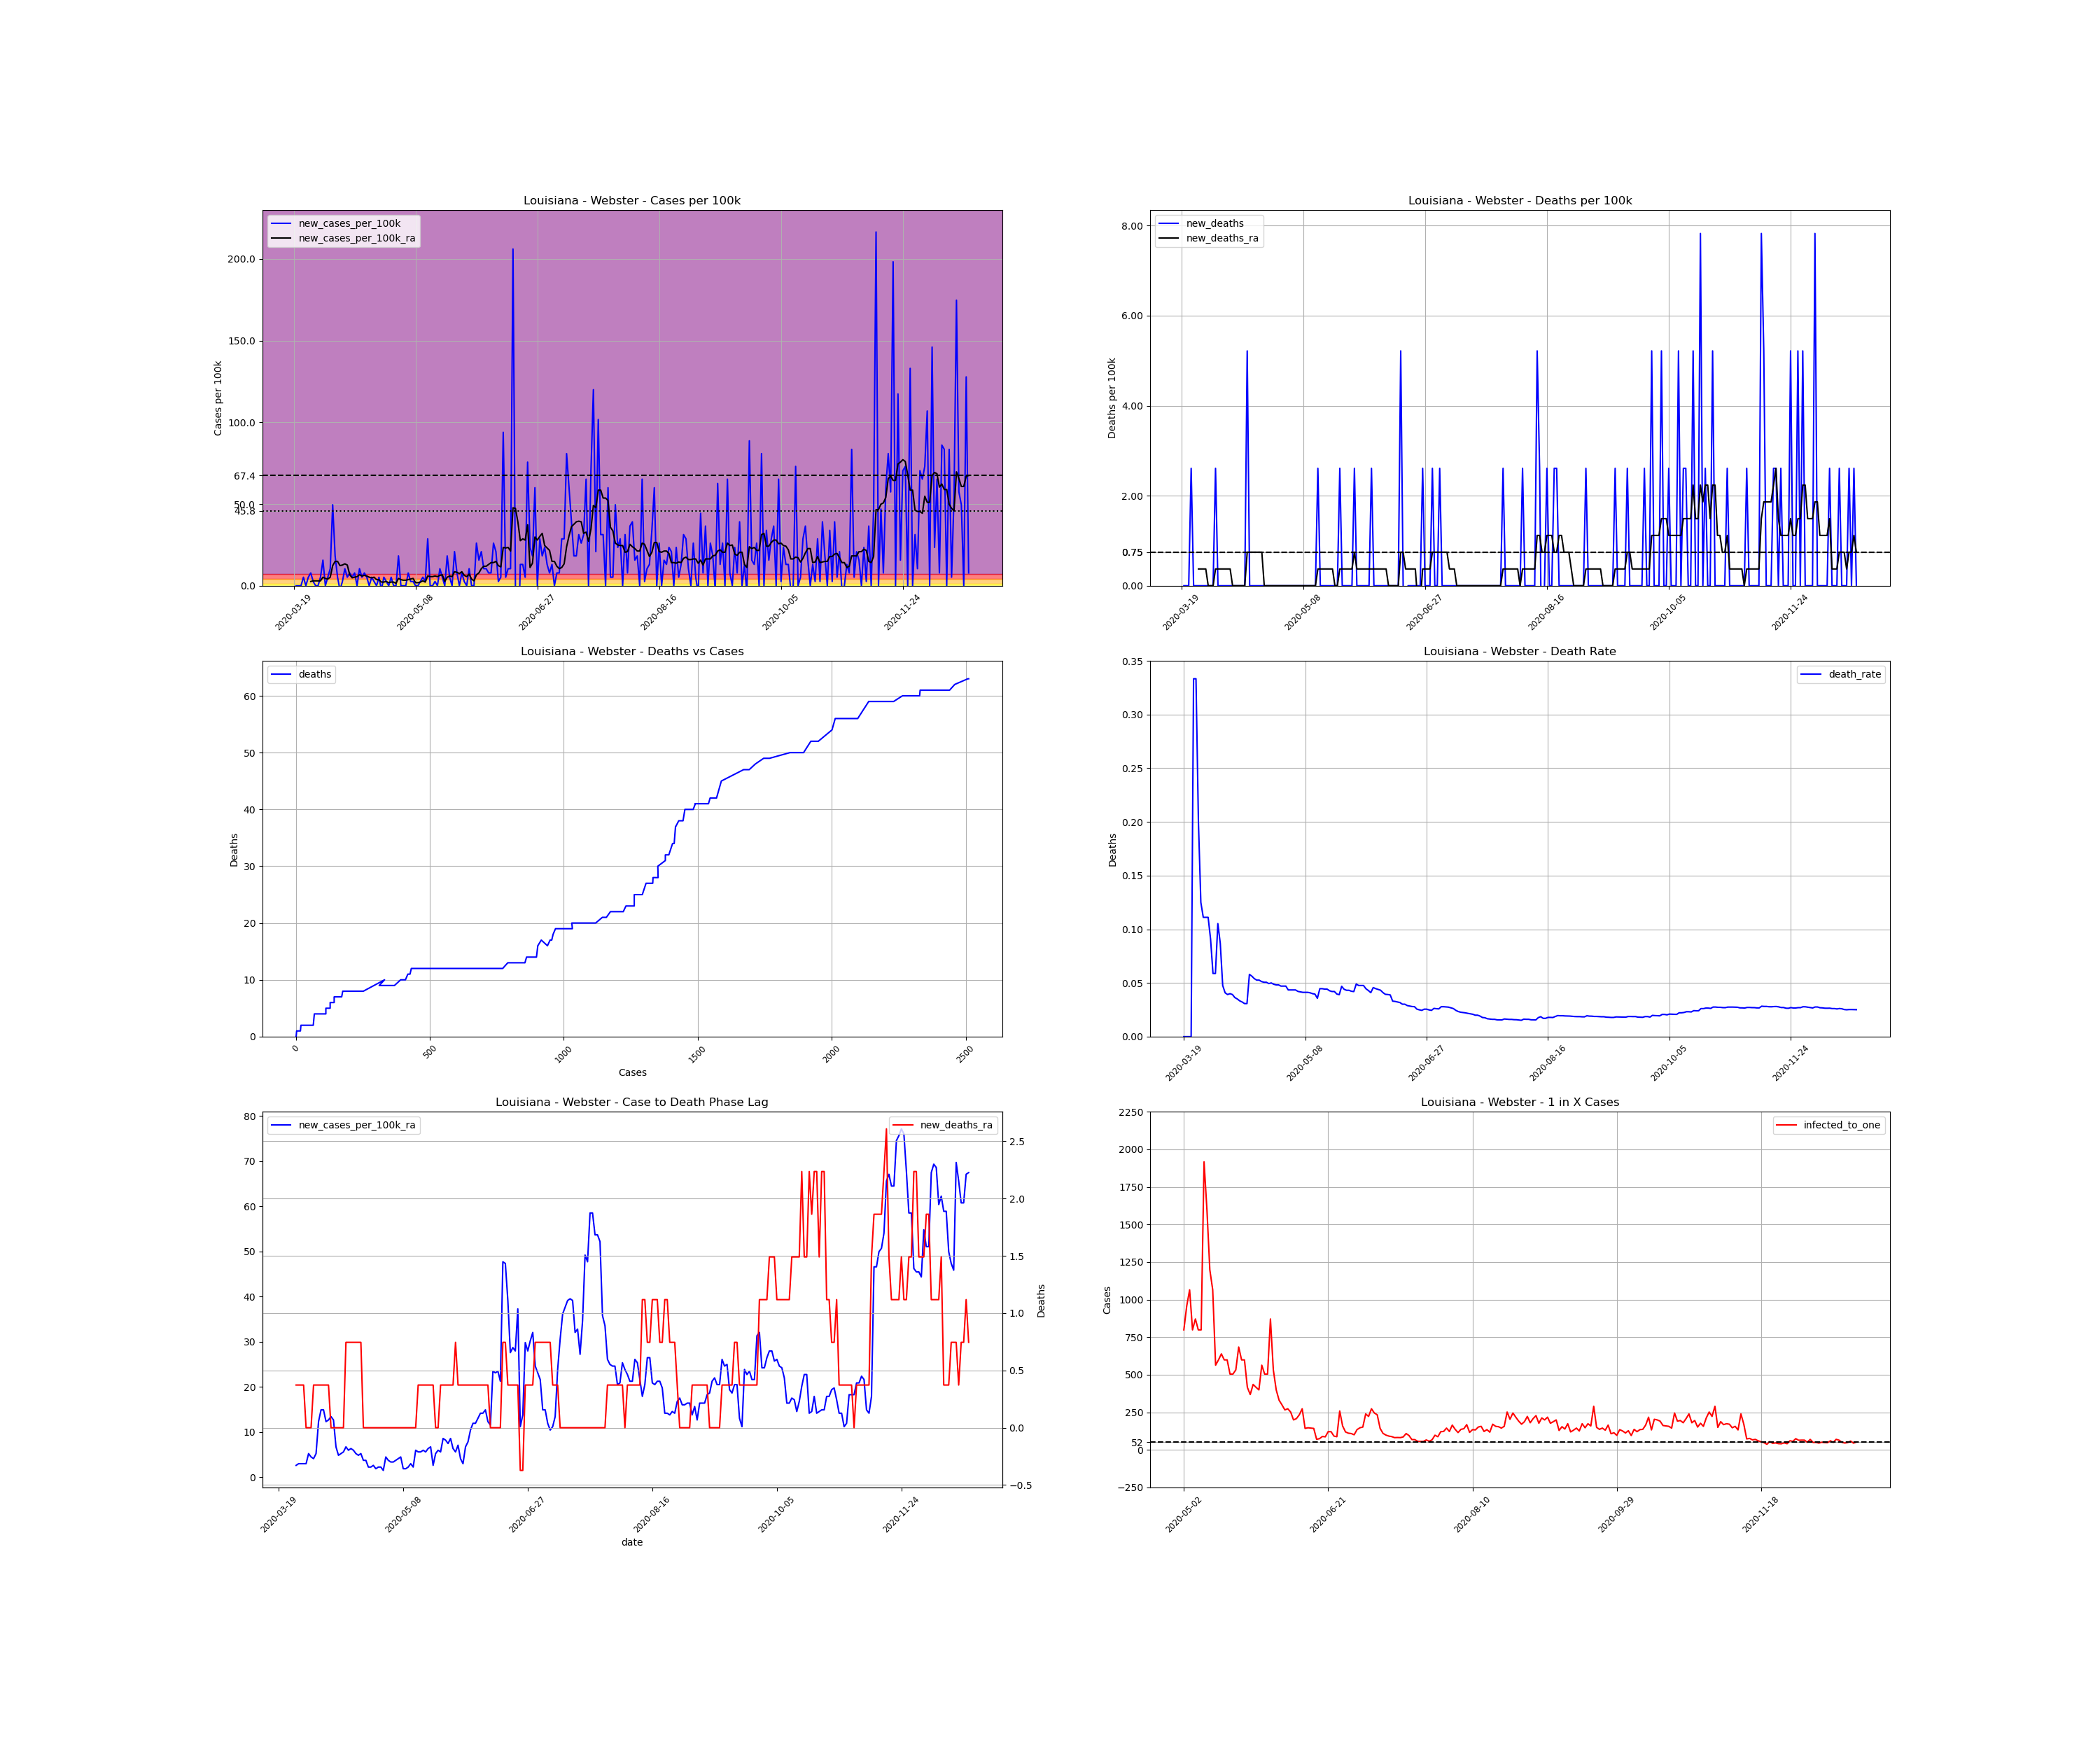

The table this chart was drawn from, first rows:
, date, county, state, fips, cases, deaths, COUNTY, STNAME, CTYNAME, POPESTIMATE2019, cases_per_100k, deaths_per_100k, death_rate, new_cases, new_cases_per_100k, new_deaths, new_cases_per_100k_ra, new_deaths_ra, active_cases, infected_to_one
195870, 2020-03-19, Webster, Louisiana, 22119, 1, 0.0, 119, Louisiana, Webster, 38340, 2.608, 0.0, 0.0, , , , , , , 
195871, 2020-03-20, Webster, Louisiana, 22119, 1, 0.0, 119, Louisiana, Webster, 38340, 2.608, 0.0, 0.0, 0.0, 0.0, 0.0, , , , 
195872, 2020-03-21, Webster, Louisiana, 22119, 1, 0.0, 119, Louisiana, Webster, 38340, 2.608, 0.0, 0.0, 0.0, 0.0, 0.0, , , , 
195873, 2020-03-22, Webster, Louisiana, 22119, 1, 0.0, 119, Louisiana, Webster, 38340, 2.608, 0.0, 0.0, 0.0, 0.0, 0.0, , , , 
195874, 2020-03-23, Webster, Louisiana, 22119, 3, 1.0, 119, Louisiana, Webster, 38340, 7.825, 2.608, 0.3333, 2.0, 5.216, 2.608, , , , 
195875, 2020-03-24, Webster, Louisiana, 22119, 3, 1.0, 119, Louisiana, Webster, 38340, 7.825, 2.608, 0.3333, 0.0, 0.0, 0.0, , , , 
195876, 2020-03-25, Webster, Louisiana, 22119, 5, 1.0, 119, Louisiana, Webster, 38340, 13.04, 2.608, 0.2, 2.0, 5.216, 0.0, , , , 
195877, 2020-03-26, Webster, Louisiana, 22119, 8, 1.0, 119, Louisiana, Webster, 38340, 20.87, 2.608, 0.125, 3.0, 7.825, 0.0, 2.608, 0.3726, , 
195878, 2020-03-27, Webster, Louisiana, 22119, 9, 1.0, 119, Louisiana, Webster, 38340, 23.47, 2.608, 0.1111, 1.0, 2.608, 0.0, 2.981, 0.3726, 8.0, 1198
195879, 2020-03-28, Webster, Louisiana, 22119, 9, 1.0, 119, Louisiana, Webster, 38340, 23.47, 2.608, 0.1111, 0.0, 0.0, 0.0, 2.981, 0.3726, 8.0, 1198
195880, 2020-03-29, Webster, Louisiana, 22119, 9, 1.0, 119, Louisiana, Webster, 38340, 23.47, 2.608, 0.1111, 0.0, 0.0, 0.0, 2.981, 0.3726, 8.0, 1198
195881, 2020-03-30, Webster, Louisiana, 22119, 11, 1.0, 119, Louisiana, Webster, 38340, 28.69, 2.608, 0.09091, 2.0, 5.216, 0.0, 2.981, 0.0, 10.0, 958.5
195882, 2020-03-31, Webster, Louisiana, 22119, 17, 1.0, 119, Louisiana, Webster, 38340, 44.34, 2.608, 0.05882, 6.0, 15.65, 0.0, 5.216, 0.0, 14.0, 684.6
195883, 2020-04-01, Webster, Louisiana, 22119, 17, 1.0, 119, Louisiana, Webster, 38340, 44.34, 2.608, 0.05882, 0.0, 0.0, 0.0, 4.471, 0.0, 14.0, 684.6
195884, 2020-04-02, Webster, Louisiana, 22119, 19, 2.0, 119, Louisiana, Webster, 38340, 49.56, 5.216, 0.1053, 2.0, 5.216, 2.608, 4.099, 0.3726, 14.0, 684.6
195885, 2020-04-03, Webster, Louisiana, 22119, 23, 2.0, 119, Louisiana, Webster, 38340, 59.99, 5.216, 0.08696, 4.0, 10.43, 0.0, 5.216, 0.3726, 15.0, 639.0
195886, 2020-04-04, Webster, Louisiana, 22119, 42, 2.0, 119, Louisiana, Webster, 38340, 109.5, 5.216, 0.04762, 19.0, 49.56, 0.0, 12.3, 0.3726, 33.0, 290.5
195887, 2020-04-05, Webster, Louisiana, 22119, 49, 2.0, 119, Louisiana, Webster, 38340, 127.8, 5.216, 0.04082, 7.0, 18.26, 0.0, 14.9, 0.3726, 40.0, 239.6
195888, 2020-04-06, Webster, Louisiana, 22119, 51, 2.0, 119, Louisiana, Webster, 38340, 133, 5.216, 0.03922, 2.0, 5.216, 0.0, 14.9, 0.3726, 42.0, 228.2
195889, 2020-04-07, Webster, Louisiana, 22119, 50, 2.0, 119, Louisiana, Webster, 38340, 130.4, 5.216, 0.04, -1.0, -2.608, 0.0, 12.3, 0.3726, 39.0, 245.8
195890, 2020-04-08, Webster, Louisiana, 22119, 51, 2.0, 119, Louisiana, Webster, 38340, 133, 5.216, 0.03922, 1.0, 2.608, 0.0, 12.67, 0.3726, 34.0, 281.9
195891, 2020-04-09, Webster, Louisiana, 22119, 55, 2.0, 119, Louisiana, Webster, 38340, 143.5, 5.216, 0.03636, 4.0, 10.43, 0.0, 13.41, 0.0, 38.0, 252.2
195892, 2020-04-10, Webster, Louisiana, 22119, 57, 2.0, 119, Louisiana, Webster, 38340, 148.7, 5.216, 0.03509, 2.0, 5.216, 0.0, 12.67, 0.0, 38.0, 252.2
195893, 2020-04-11, Webster, Louisiana, 22119, 60, 2.0, 119, Louisiana, Webster, 38340, 156.5, 5.216, 0.03333, 3.0, 7.825, 0.0, 6.707, 0.0, 37.0, 259.1
195894, 2020-04-12, Webster, Louisiana, 22119, 62, 2.0, 119, Louisiana, Webster, 38340, 161.7, 5.216, 0.03226, 2.0, 5.216, 0.0, 4.844, 0.0, 20.0, 479.2
195895, 2020-04-13, Webster, Louisiana, 22119, 65, 2.0, 119, Louisiana, Webster, 38340, 169.5, 5.216, 0.03077, 3.0, 7.825, 0.0, 5.216, 0.0, 16.0, 599.1
195896, 2020-04-14, Webster, Louisiana, 22119, 65, 2.0, 119, Louisiana, Webster, 38340, 169.5, 5.216, 0.03077, 0.0, 0.0, 0.0, 5.589, 0.0, 14.0, 684.6
195897, 2020-04-15, Webster, Louisiana, 22119, 69, 4.0, 119, Louisiana, Webster, 38340, 180, 10.43, 0.05797, 4.0, 10.43, 5.216, 6.707, 0.7452, 19.0, 504.5
195898, 2020-04-16, Webster, Louisiana, 22119, 71, 4.0, 119, Louisiana, Webster, 38340, 185.2, 10.43, 0.05634, 2.0, 5.216, 0.0, 5.962, 0.7452, 20.0, 479.2
195899, 2020-04-17, Webster, Louisiana, 22119, 74, 4.0, 119, Louisiana, Webster, 38340, 193, 10.43, 0.05405, 3.0, 7.825, 0.0, 6.334, 0.7452, 19.0, 504.5
195900, 2020-04-18, Webster, Louisiana, 22119, 76, 4.0, 119, Louisiana, Webster, 38340, 198.2, 10.43, 0.05263, 2.0, 5.216, 0.0, 5.962, 0.7452, 19.0, 504.5
195901, 2020-04-19, Webster, Louisiana, 22119, 76, 4.0, 119, Louisiana, Webster, 38340, 198.2, 10.43, 0.05263, 0.0, 0.0, 0.0, 5.216, 0.7452, 16.0, 599.1
195902, 2020-04-20, Webster, Louisiana, 22119, 78, 4.0, 119, Louisiana, Webster, 38340, 203.4, 10.43, 0.05128, 2.0, 5.216, 0.0, 4.844, 0.7452, 16.0, 599.1
195903, 2020-04-21, Webster, Louisiana, 22119, 79, 4.0, 119, Louisiana, Webster, 38340, 206.1, 10.43, 0.05063, 1.0, 2.608, 0.0, 5.216, 0.7452, 14.0, 684.6
195904, 2020-04-22, Webster, Louisiana, 22119, 79, 4.0, 119, Louisiana, Webster, 38340, 206.1, 10.43, 0.05063, 0.0, 0.0, 0.0, 3.726, 0.0, 14.0, 684.6
195905, 2020-04-23, Webster, Louisiana, 22119, 81, 4.0, 119, Louisiana, Webster, 38340, 211.3, 10.43, 0.04938, 2.0, 5.216, 0.0, 3.726, 0.0, 12.0, 798.8
195906, 2020-04-24, Webster, Louisiana, 22119, 80, 4.0, 119, Louisiana, Webster, 38340, 208.7, 10.43, 0.05, -1.0, -2.608, 0.0, 2.236, 0.0, 9.0, 1065
195907, 2020-04-25, Webster, Louisiana, 22119, 82, 4.0, 119, Louisiana, Webster, 38340, 213.9, 10.43, 0.04878, 2.0, 5.216, 0.0, 2.236, 0.0, 8.0, 1198
195908, 2020-04-26, Webster, Louisiana, 22119, 83, 4.0, 119, Louisiana, Webster, 38340, 216.5, 10.43, 0.04819, 1.0, 2.608, 0.0, 2.608, 0.0, 7.0, 1369
195909, 2020-04-27, Webster, Louisiana, 22119, 83, 4.0, 119, Louisiana, Webster, 38340, 216.5, 10.43, 0.04819, 0.0, 0.0, 0.0, 1.863, 0.0, 7.0, 1369
195910, 2020-04-28, Webster, Louisiana, 22119, 85, 4.0, 119, Louisiana, Webster, 38340, 221.7, 10.43, 0.04706, 2.0, 5.216, 0.0, 2.236, 0.0, 7.0, 1369
195911, 2020-04-29, Webster, Louisiana, 22119, 85, 4.0, 119, Louisiana, Webster, 38340, 221.7, 10.43, 0.04706, 0.0, 0.0, 0.0, 2.236, 0.0, 6.0, 1598
195912, 2020-04-30, Webster, Louisiana, 22119, 85, 4.0, 119, Louisiana, Webster, 38340, 221.7, 10.43, 0.04706, 0.0, 0.0, 0.0, 1.49, 0.0, 6.0, 1598
195913, 2020-05-01, Webster, Louisiana, 22119, 92, 4.0, 119, Louisiana, Webster, 38340, 240, 10.43, 0.04348, 7.0, 18.26, 0.0, 4.471, 0.0, 11.0, 871.4
195914, 2020-05-02, Webster, Louisiana, 22119, 92, 4.0, 119, Louisiana, Webster, 38340, 240, 10.43, 0.04348, 0.0, 0.0, 0.0, 3.726, 0.0, 12.0, 798.8
195915, 2020-05-03, Webster, Louisiana, 22119, 92, 4.0, 119, Louisiana, Webster, 38340, 240, 10.43, 0.04348, 0.0, 0.0, 0.0, 3.353, 0.0, 10.0, 958.5
195916, 2020-05-04, Webster, Louisiana, 22119, 92, 4.0, 119, Louisiana, Webster, 38340, 240, 10.43, 0.04348, 0.0, 0.0, 0.0, 3.353, 0.0, 9.0, 1065
195917, 2020-05-05, Webster, Louisiana, 22119, 95, 4.0, 119, Louisiana, Webster, 38340, 247.8, 10.43, 0.04211, 3.0, 7.825, 0.0, 3.726, 0.0, 12.0, 798.8
195918, 2020-05-06, Webster, Louisiana, 22119, 96, 4.0, 119, Louisiana, Webster, 38340, 250.4, 10.43, 0.04167, 1.0, 2.608, 0.0, 4.099, 0.0, 11.0, 871.4
195919, 2020-05-07, Webster, Louisiana, 22119, 97, 4.0, 119, Louisiana, Webster, 38340, 253, 10.43, 0.04124, 1.0, 2.608, 0.0, 4.471, 0.0, 12.0, 798.8
195920, 2020-05-08, Webster, Louisiana, 22119, 97, 4.0, 119, Louisiana, Webster, 38340, 253, 10.43, 0.04124, 0.0, 0.0, 0.0, 1.863, 0.0, 12.0, 798.8
195921, 2020-05-09, Webster, Louisiana, 22119, 97, 4.0, 119, Louisiana, Webster, 38340, 253, 10.43, 0.04124, 0.0, 0.0, 0.0, 1.863, 0.0, 5.0, 1917
195922, 2020-05-10, Webster, Louisiana, 22119, 98, 4.0, 119, Louisiana, Webster, 38340, 255.6, 10.43, 0.04082, 1.0, 2.608, 0.0, 2.236, 0.0, 6.0, 1598
195923, 2020-05-11, Webster, Louisiana, 22119, 100, 4.0, 119, Louisiana, Webster, 38340, 260.8, 10.43, 0.04, 2.0, 5.216, 0.0, 2.981, 0.0, 8.0, 1198
195924, 2020-05-12, Webster, Louisiana, 22119, 101, 4.0, 119, Louisiana, Webster, 38340, 263.4, 10.43, 0.0396, 1.0, 2.608, 0.0, 2.236, 0.0, 9.0, 1065
195925, 2020-05-13, Webster, Louisiana, 22119, 112, 4.0, 119, Louisiana, Webster, 38340, 292.1, 10.43, 0.03571, 11.0, 28.69, 0.0, 5.962, 0.0, 17.0, 563.8
195926, 2020-05-14, Webster, Louisiana, 22119, 112, 5.0, 119, Louisiana, Webster, 38340, 292.1, 13.04, 0.04464, 0.0, 0.0, 2.608, 5.589, 0.3726, 16.0, 599.1
195927, 2020-05-15, Webster, Louisiana, 22119, 112, 5.0, 119, Louisiana, Webster, 38340, 292.1, 13.04, 0.04464, 0.0, 0.0, 0.0, 5.589, 0.3726, 15.0, 639.0
195928, 2020-05-16, Webster, Louisiana, 22119, 113, 5.0, 119, Louisiana, Webster, 38340, 294.7, 13.04, 0.04425, 1.0, 2.608, 0.0, 5.962, 0.3726, 16.0, 599.1
195929, 2020-05-17, Webster, Louisiana, 22119, 113, 5.0, 119, Louisiana, Webster, 38340, 294.7, 13.04, 0.04425, 0.0, 0.0, 0.0, 5.589, 0.3726, 16.0, 599.1
... 218 more rows
